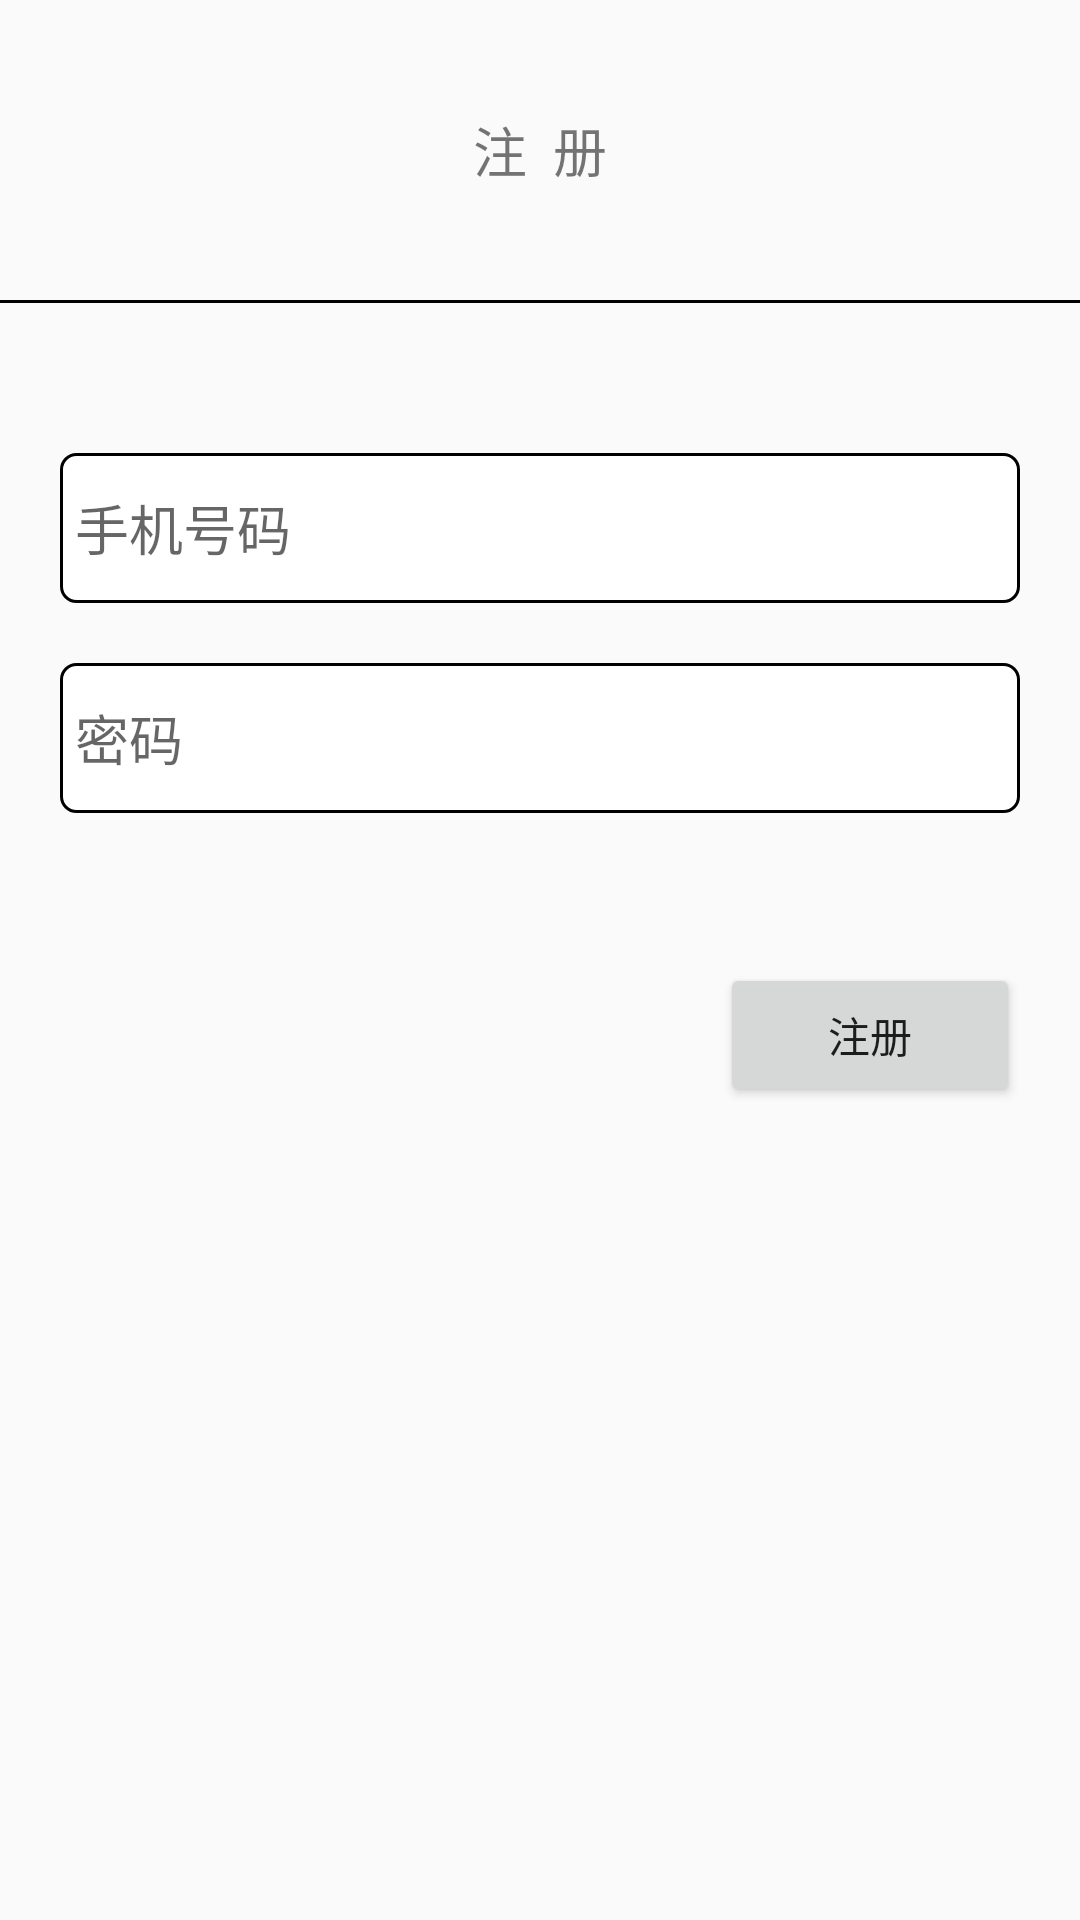

Reconstruct the res/layout file that produces this screen, plus the resources it refers to.
<!-- AndroidManifest.xml: application theme AppTheme -->
<!-- res/layout/sign_up_layout.xml -->
<?xml version="1.0" encoding="utf-8"?>
<LinearLayout xmlns:android="http://schemas.android.com/apk/res/android"
    android:id="@+id/ll_root"
    android:clickable="true"
    android:layout_width="match_parent"
    android:layout_height="match_parent"
    android:orientation="vertical">

    <TextView
        android:layout_width="match_parent"
        android:layout_height="100dp"
        android:gravity="center"
        android:text="注  册"
        android:textSize="18dp" />

    <View
        android:layout_width="match_parent"
        android:layout_height="1dp"
        android:background="#000" />

    <LinearLayout
        android:layout_width="match_parent"
        android:layout_height="match_parent"
        android:layout_margin="20dp"
        android:orientation="vertical">


        <EditText
            android:id="@+id/et_account"
            android:layout_width="match_parent"
            android:layout_height="50dp"
            android:layout_marginTop="30dp"
            android:background="@drawable/circle_rect"
            android:hint="手机号码"
            android:maxLength="11"
            android:inputType="number"
            android:padding="5dp" />

        <EditText
            android:id="@+id/et_password"
            android:layout_width="match_parent"
            android:layout_height="50dp"
            android:layout_marginTop="20dp"
            android:background="@drawable/circle_rect"
            android:inputType="textPassword"
            android:hint="密码"
            android:padding="5dp" />

        <Button
            android:id="@+id/btn_sign_up"
            android:layout_width="100dp"
            android:layout_height="wrap_content"
            android:layout_gravity="right"
            android:layout_marginTop="50dp"
            android:text="注册" />
    </LinearLayout>

</LinearLayout>
<!-- resources referenced by this layout -->
<resources>
  <!-- drawable circle_rect (drawable) -->
  <?xml version="1.0" encoding="utf-8"?>
  <shape xmlns:android="http://schemas.android.com/apk/res/android"
      android:shape="rectangle">
  
      <solid android:color="#fff" />
  
      <stroke
          android:width="1dp"
          android:color="#000" />
      <corners android:radius="5dp" />
  </shape>
  <style name="AppTheme" parent="Theme.AppCompat.Light.NoActionBar">
          <item name="android:windowAnimationStyle">@style/activity_anim</item>
      </style>
  <style name="activity_anim" parent="@android:style/Animation">
          <item name="android:activityCloseEnterAnimation">@anim/close_enter</item>
          <item name="android:activityCloseExitAnimation">@anim/close_exit</item>
          <item name="android:activityOpenExitAnimation">@anim/open_exit</item>
          <item name="android:activityOpenEnterAnimation">@anim/open_enter</item>
      </style>
</resources>
